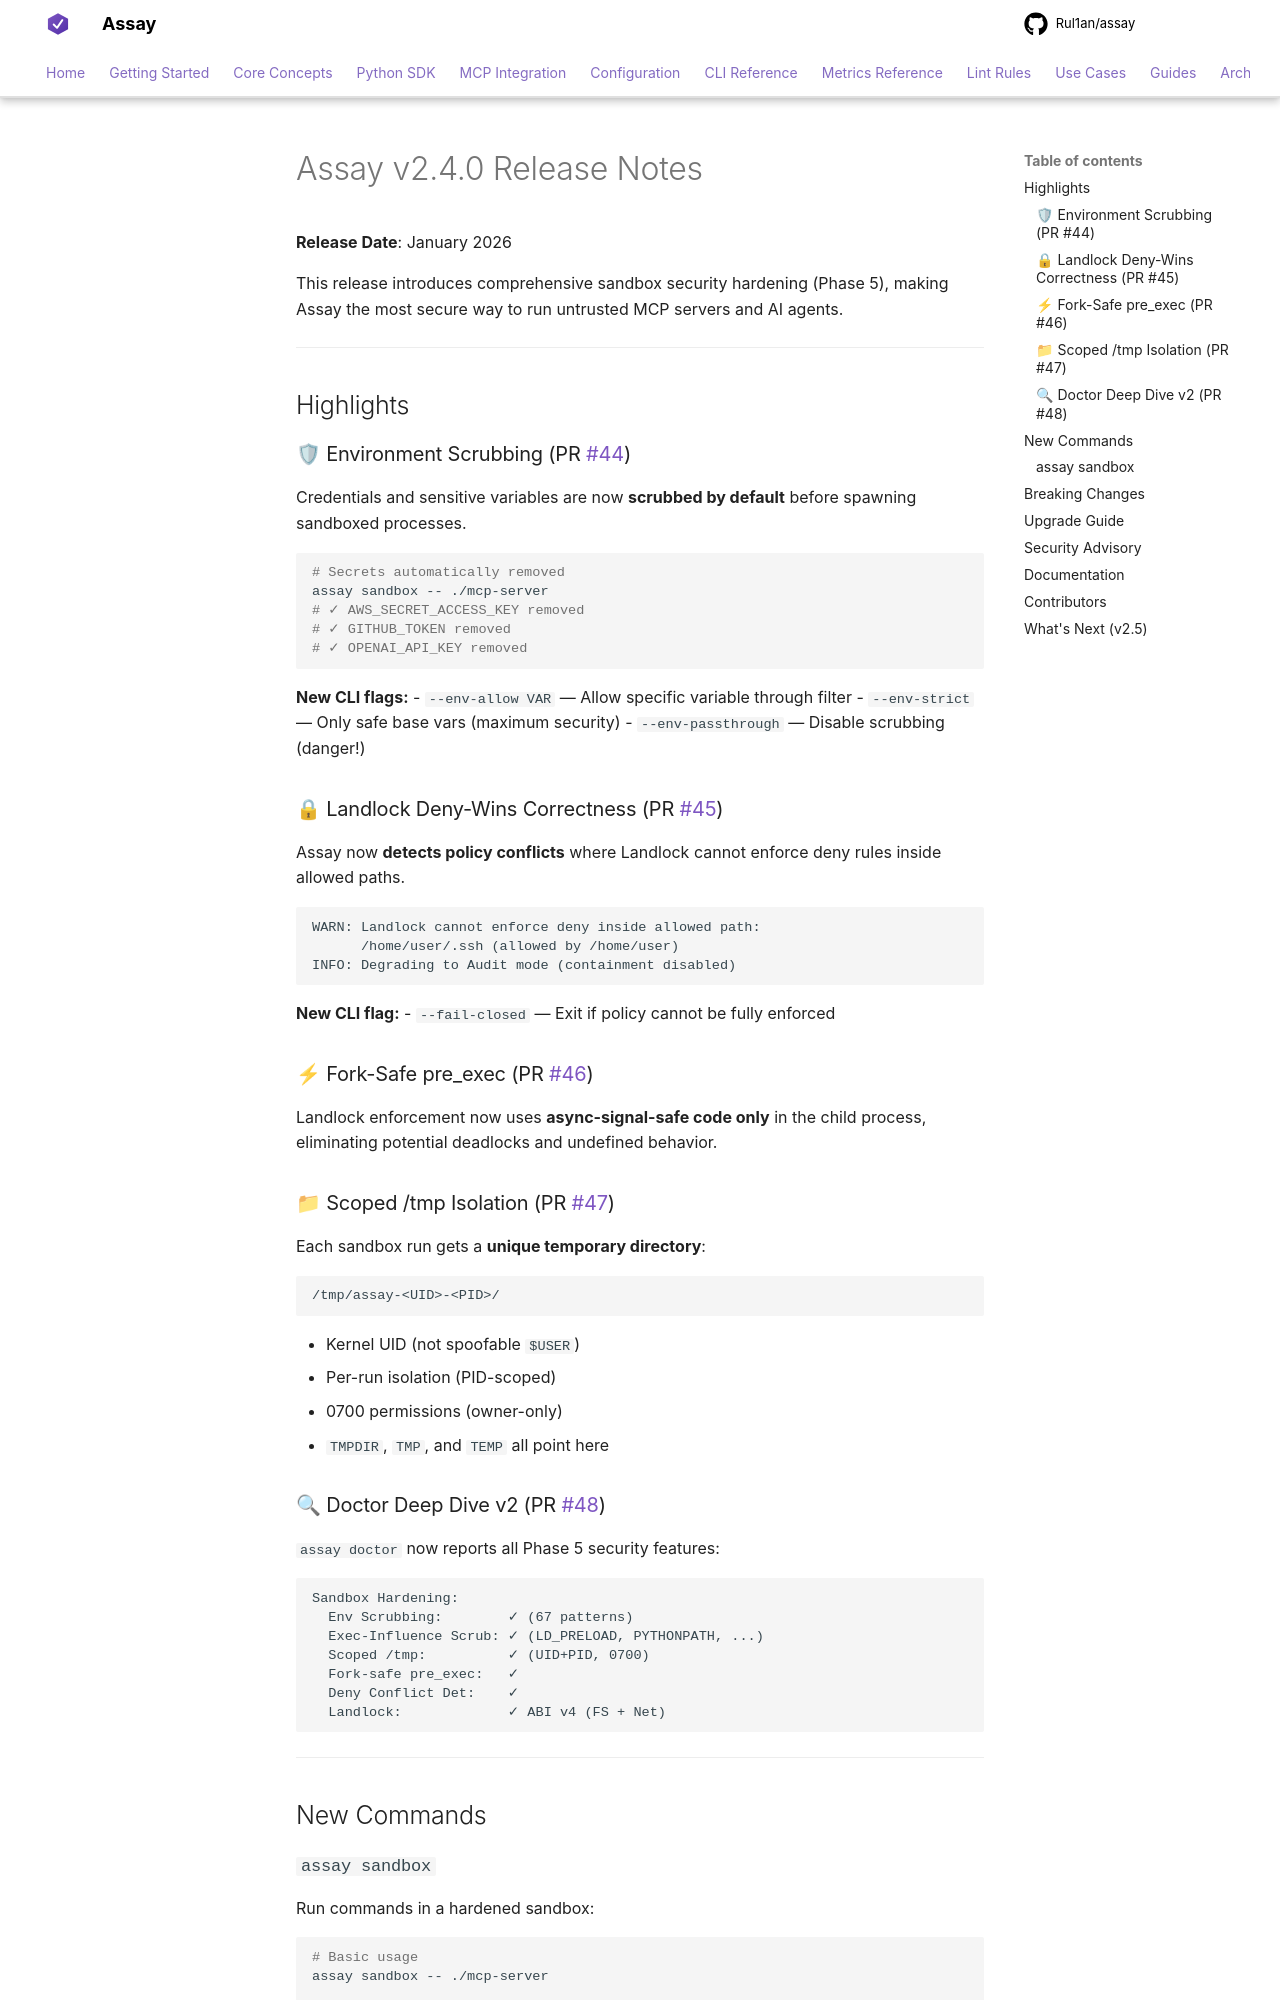

repository: Rul1an/assay · page: releases/v2.4.0/index.html · generator: mkdocs

# Assay v2.4.0 Release Notes

**Release Date**: January 2026

This release introduces comprehensive sandbox security hardening (Phase 5), making Assay the most secure way to run untrusted MCP servers and AI agents.

---

## Highlights

### 🛡 Environment Scrubbing (PR #44)

Credentials and sensitive variables are now **scrubbed by default** before spawning sandboxed processes.

```bash
# Secrets automatically removed
assay sandbox -- ./mcp-server
# ✓ AWS_SECRET_ACCESS_KEY removed
# ✓ GITHUB_TOKEN removed
# ✓ OPENAI_API_KEY removed
```

**New CLI flags:**
- `--env-allow VAR` — Allow specific variable through filter
- `--env-strict` — Only safe base vars (maximum security)
- `--env-passthrough` — Disable scrubbing (danger!)

### 🔒 Landlock Deny-Wins Correctness (PR #45)

Assay now **detects policy conflicts** where Landlock cannot enforce deny rules inside allowed paths.

```
WARN: Landlock cannot enforce deny inside allowed path:
      /home/user/.ssh (allowed by /home/user)
INFO: Degrading to Audit mode (containment disabled)
```

**New CLI flag:**
- `--fail-closed` — Exit if policy cannot be fully enforced

### ⚡ Fork-Safe pre_exec (PR #46)

Landlock enforcement now uses **async-signal-safe code only** in the child process, eliminating potential deadlocks and undefined behavior.

### 📁 Scoped /tmp Isolation (PR #47)

Each sandbox run gets a **unique temporary directory**:

```
/tmp/assay-<UID>-<PID>/
```

- Kernel UID (not spoofable `$USER`)
- Per-run isolation (PID-scoped)
- 0700 permissions (owner-only)
- `TMPDIR`, `TMP`, and `TEMP` all point here
